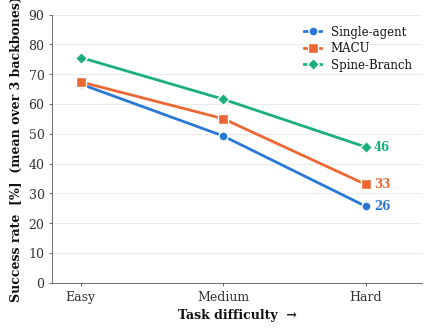

Write the Python code that produced this figure. (Note: this script raises an exception after producing the figure.)
#!/usr/bin/env python3
"""Compact SINGLE-panel version of the SR-vs-difficulty figure, for a half-textwidth
slot in a 1x2 paper grid (pairs with plot_sba_ablation.py).

Collapses the 3 backbone panels into ONE axes by averaging Success Rate across the
three backbones (equal weight per backbone) → 3 lines (Single / MACU / Spine-Branch)
vs Easy/Medium/Hard. Shows the headline result: the coordination advantage widens
as tasks get harder.

Uses the MEASURED Spine-Branch+SBA numbers for every backbone (no counterfactual in
the average). Numbers hardcoded from the Odysseys-200 merged runs.

Usage:
    python scripts/plot_difficulty_compact.py     # -> reports/odysseys200_difficulty_compact.png
"""
from __future__ import annotations

import argparse

import matplotlib
matplotlib.use("Agg")
import matplotlib.pyplot as plt  # noqa: E402

LEVELS = ["Easy", "Medium", "Hard"]
COLOR = {"single": "#2a78d6", "MACU": "#eb6834", "Spine": "#1baf7a"}
MARKER = {"single": "o", "MACU": "s", "Spine": "D"}
LABEL = {"single": "Single-agent", "MACU": "MACU", "Spine": "Spine-Branch"}

# Per-backbone SR by level (measured Odysseys-200; gpt Spine = measured +SBA, not counterfactual)
SR = {
    "qwen3.6-27B":  {"single": [51.1, 26.1, 11.9], "MACU": [51.1, 41.3, 13.8], "Spine": [68.9, 60.9, 26.6]},
    "gpt-5.4-mini": {"single": [73.3, 65.2, 19.3], "MACU": [84.4, 69.6, 43.1], "Spine": [80.0, 63.0, 45.0]},
    "qwen3.7-Plus": {"single": [75.6, 56.5, 45.9], "MACU": [66.7, 54.3, 42.2], "Spine": [77.8, 60.9, 65.1]},
}
BB = list(SR)


def avg(method):
    return [sum(SR[b][method][i] for b in BB) / len(BB) for i in range(3)]


def main() -> None:
    ap = argparse.ArgumentParser()
    ap.add_argument("--out", default="reports/odysseys200_difficulty_compact.png")
    args = ap.parse_args()

    plt.rcParams.update({
        "font.family": "serif", "font.serif": ["DejaVu Serif", "Times New Roman", "Times"],
        "font.size": 9, "axes.edgecolor": "#555555", "axes.linewidth": 0.6,
        "text.color": "#111111", "axes.labelcolor": "#111111",
        "xtick.color": "#333333", "ytick.color": "#333333",
        "figure.facecolor": "white", "axes.facecolor": "white",
    })

    fig, ax = plt.subplots(figsize=(4.2, 3.2))
    x = range(3)
    for m in ["single", "MACU", "Spine"]:
        ys = avg(m)
        ax.plot(x, ys, "-", color=COLOR[m], lw=2.0, marker=MARKER[m], ms=6.5,
                markerfacecolor=COLOR[m], markeredgecolor="white", markeredgewidth=1.0,
                zorder=3, label=LABEL[m])
        ax.annotate(f"{ys[-1]:.0f}", (2, ys[-1]), textcoords="offset points",
                    xytext=(6, 0), fontsize=8.5, color=COLOR[m], fontweight="bold", va="center", clip_on=False)
    for s in ("top", "right"):
        ax.spines[s].set_visible(False)
    ax.grid(axis="y", color="#ebebeb", lw=0.7, zorder=0)
    ax.set_axisbelow(True)
    ax.set_xticks(list(x)); ax.set_xticklabels(LEVELS)
    ax.set_xlim(-0.2, 2.4); ax.set_ylim(0, 90)
    ax.set_xlabel("Task difficulty  →", fontweight="bold")
    ax.set_ylabel("Success rate  [%]  (mean over 3 backbones)", fontweight="bold")
    ax.tick_params(length=2, width=0.5)
    ax.legend(loc="upper right", frameon=False, fontsize=8.5, handlelength=1.5, labelspacing=0.3)
    fig.tight_layout(pad=0.3)
    fig.savefig(args.out, dpi=300, bbox_inches="tight")
    print("saved:", args.out)
    print("averaged SR:", {m: [round(v, 1) for v in avg(m)] for m in ["single", "MACU", "Spine"]})


if __name__ == "__main__":
    main()
